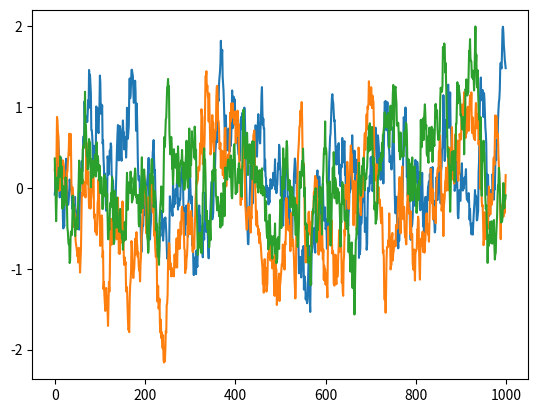

The script that saved this image:
# --------------------------------------
# Ornstein-Uhlenbeck Noise
# Author: Flood Sung
# Date: 2016.5.4
# Reference: https://github.com/rllab/rllab/blob/master/rllab/exploration_strategies/ou_strategy.py
# --------------------------------------

import numpy as np
import numpy.random as nr

class OUNoise:
    """docstring for OUNoise"""
    def __init__(self,action_dimension,mu=0.0, theta=0.05, sigma=0.2):
        self.action_dimension = action_dimension
        self.mu = mu
        self.theta = theta
        self.sigma = sigma
        self.state = np.ones(self.action_dimension) * self.mu
        self.reset()

    def reset(self):
        self.state = np.ones(self.action_dimension) * self.mu

    def noise(self):
        x = self.state
        dx = self.theta * (self.mu - x) + self.sigma * nr.randn(len(x))
        self.state = x + dx
        return self.state

if __name__ == '__main__':
    ou = OUNoise(3)
    states = []
    for i in range(1000):
        states.append(ou.noise())
    import matplotlib.pyplot as plt

    plt.plot(states)
    plt.show()

